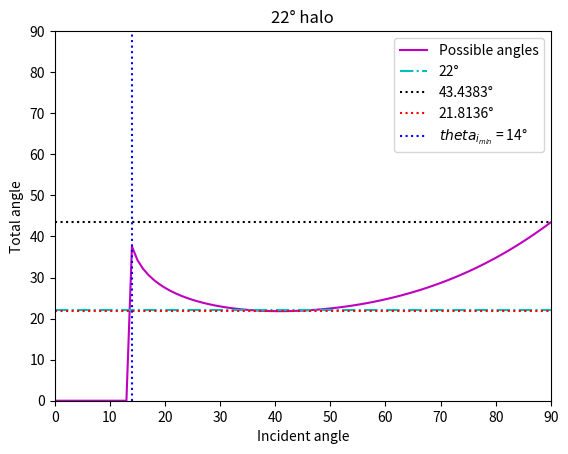
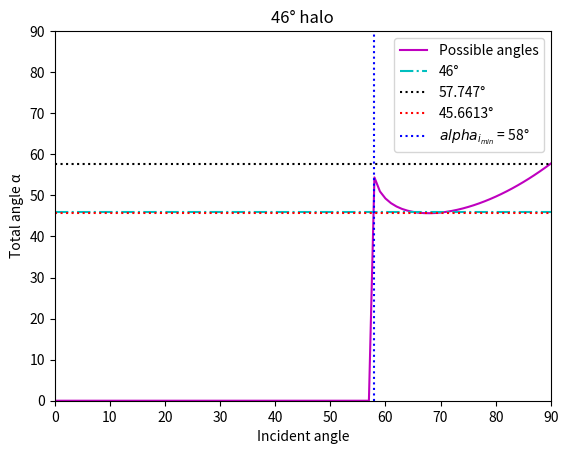
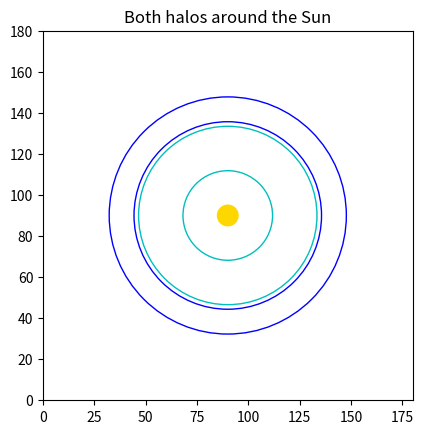
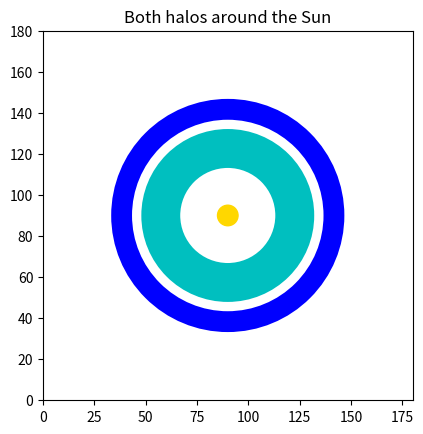

Python code for these plots, in order:
# -*- coding: utf-8 -*-
"""
Created on Tue Jul 19 01:01:31 2022

@author: DECLINE
"""

import matplotlib.pyplot as plt
from math import sin, asin, pi


# 22° and 46° halos

n1=1.00026                         # air
n2=1.31                            # ice

# 22° halo

theta1=[i for i in range(0,91)]
theta2=[]
theta3=[]
theta4=[]

for i in theta1:
    theta2.append((180/pi)*asin(sin(i*pi/180)*(n1/n2)))

for i in theta2:
    theta3.append(60-i)

for i in theta3:
    if sin(i*pi/180)*(n2/n1)<1:
        theta4.append((180/pi)*asin(sin(i*pi/180)*(n2/n1)))
    else:
        theta4.append(0)

halo22=[]
thetatot=[]
for i in range(len(theta4)):
    if theta1[i]+theta4[i]-60<0:
        thetatot.append(0)
    else:
        thetatot.append(theta1[i]+theta4[i]-60)
    halo22.append(22)

thetamax=[]
thetamin=[]
maxi22=0
mini22=90
tmin=0
for i in range(len(thetatot)):
    if thetatot[i]!=0 and thetatot[i]<=mini22:
        mini22=thetatot[i]
    if thetatot[i]>=maxi22:
        maxi22=thetatot[i]

# Same length to plot
for i in range(len(thetatot)):
    thetamin.append(mini22)
    thetamax.append(maxi22)

# Incident angle for the first non null value
for i in range(len(thetatot)):
    if thetatot[i]!=0:
        tmin=theta1[i]
        break
        

plt.plot(theta1,thetatot,label="Possible angles",color='m')
plt.plot(theta1,halo22,label="22°",c='c',linestyle='-.')
plt.plot(theta1,thetamax,label=str(round(thetamax[0],4))+"°",c='k',linestyle=':')
plt.plot(theta1,thetamin,label=str(round(thetamin[0],4))+"°",c='r',linestyle=':')
plt.axvline(x=tmin,label="$theta_{i_{min}}$ = "+str(round(tmin,4))+"°",c='b',linestyle=':')
plt.xlabel('Incident angle')
plt.ylabel('Total angle')
plt.title("22° halo")
plt.legend()
plt.xlim(0,90)
plt.ylim(0,90)
plt.show()

# 46° halo

alpha1=[]
alpha2=[]
alpha3=[]
alpha4=[]

alpha1=[i for i in range(0,91)]

for i in alpha1:
    alpha2.append((180/pi)*asin(sin(i*pi/180)*(n1/n2)))

for i in alpha2:
    alpha3.append(90-i)
    
for i in alpha3:
    if sin(i*pi/180)*(n2/n1)<1 and sin(i*pi/180)*(n2/n1)>-1:
        alpha4.append((180/pi)*asin(sin(i*pi/180)*(n2/n1)))
    else:
        alpha4.append(0)

halo46=[]
alphatot=[]
for i in range(len(alpha4)):
    if alpha1[i]+alpha4[i]-90<0:
        alphatot.append(0)
    else:
        alphatot.append(alpha1[i]+alpha4[i]-90)
    halo46.append(46)
    
alphamax=[]
alphamin=[]
maxi46=0
mini46=90
amin=0
for i in range(len(alphatot)):
    if alphatot[i]!=0 and alphatot[i]<=mini46:
        mini46=alphatot[i]
    if alphatot[i]>=maxi46:
        maxi46=alphatot[i]
        
# Same length to plot
for i in range(len(alphatot)):
    alphamin.append(mini46)
    alphamax.append(maxi46)
    
# Incident angle for the first non null value
for i in range(len(alphatot)):
    if alphatot[i]!=0:
        amin=alpha1[i]
        break

plt.plot(alpha1,alphatot,label="Possible angles",color='m')
plt.plot(alpha1,halo46,label="46°",c='c',linestyle='-.')
plt.plot(alpha1,alphamax,label=str(round(alphamax[0],4))+"°",c='k',linestyle=':')
plt.plot(alpha1,alphamin,label=str(round(alphamin[0],4))+"°",c='r',linestyle=':')
plt.axvline(x=amin,label="$alpha_{i_{min}}$ = "+str(round(amin,4))+"°",c='b',linestyle=':')
plt.xlabel('Incident angle')
plt.ylabel('Total angle '+str(chr(945)))
plt.title("46° halo")
plt.legend()
plt.xlim(0,90)
plt.ylim(0,90)
plt.show()

fig, ax = plt.subplots()

halo22_1=plt.Circle((90,90),mini22,color='c',fill=False)
halo22_2=plt.Circle((90,90),maxi22,color='c',fill=False)
halo46_1=plt.Circle((90,90),mini46,color='blue',fill=False)
halo46_2=plt.Circle((90,90),maxi46,color='blue',fill=False)
sun=plt.Circle((90,90),5,color='gold')

ax.add_patch(halo22_1)
ax.add_patch(halo22_2)
ax.add_patch(halo46_1)
ax.add_patch(halo46_2)
ax.add_patch(sun)
ax.set_aspect('equal', adjustable='box')
plt.title("Both halos around the Sun")
plt.xlim(0,180)
plt.ylim(0,180)
plt.show()

fig, ax = plt.subplots()

r22=(43.4383+21.8136)/2
#w22=43.4383-21.8136
r46=(57.747+45.6613)/2
#w46=57.747-45.6613

h22=plt.Circle((90,90),r22,color='c',fill=False,linewidth=28)
h46=plt.Circle((90,90),r46,color='blue',fill=False,linewidth=15)
sun=plt.Circle((90,90),5,color='gold')

ax.add_patch(h22)
ax.add_patch(h46)
ax.add_patch(sun)
ax.set_aspect('equal', adjustable='box')
plt.title("Both halos around the Sun")
plt.xlim(0,180)
plt.ylim(0,180)
plt.show()
